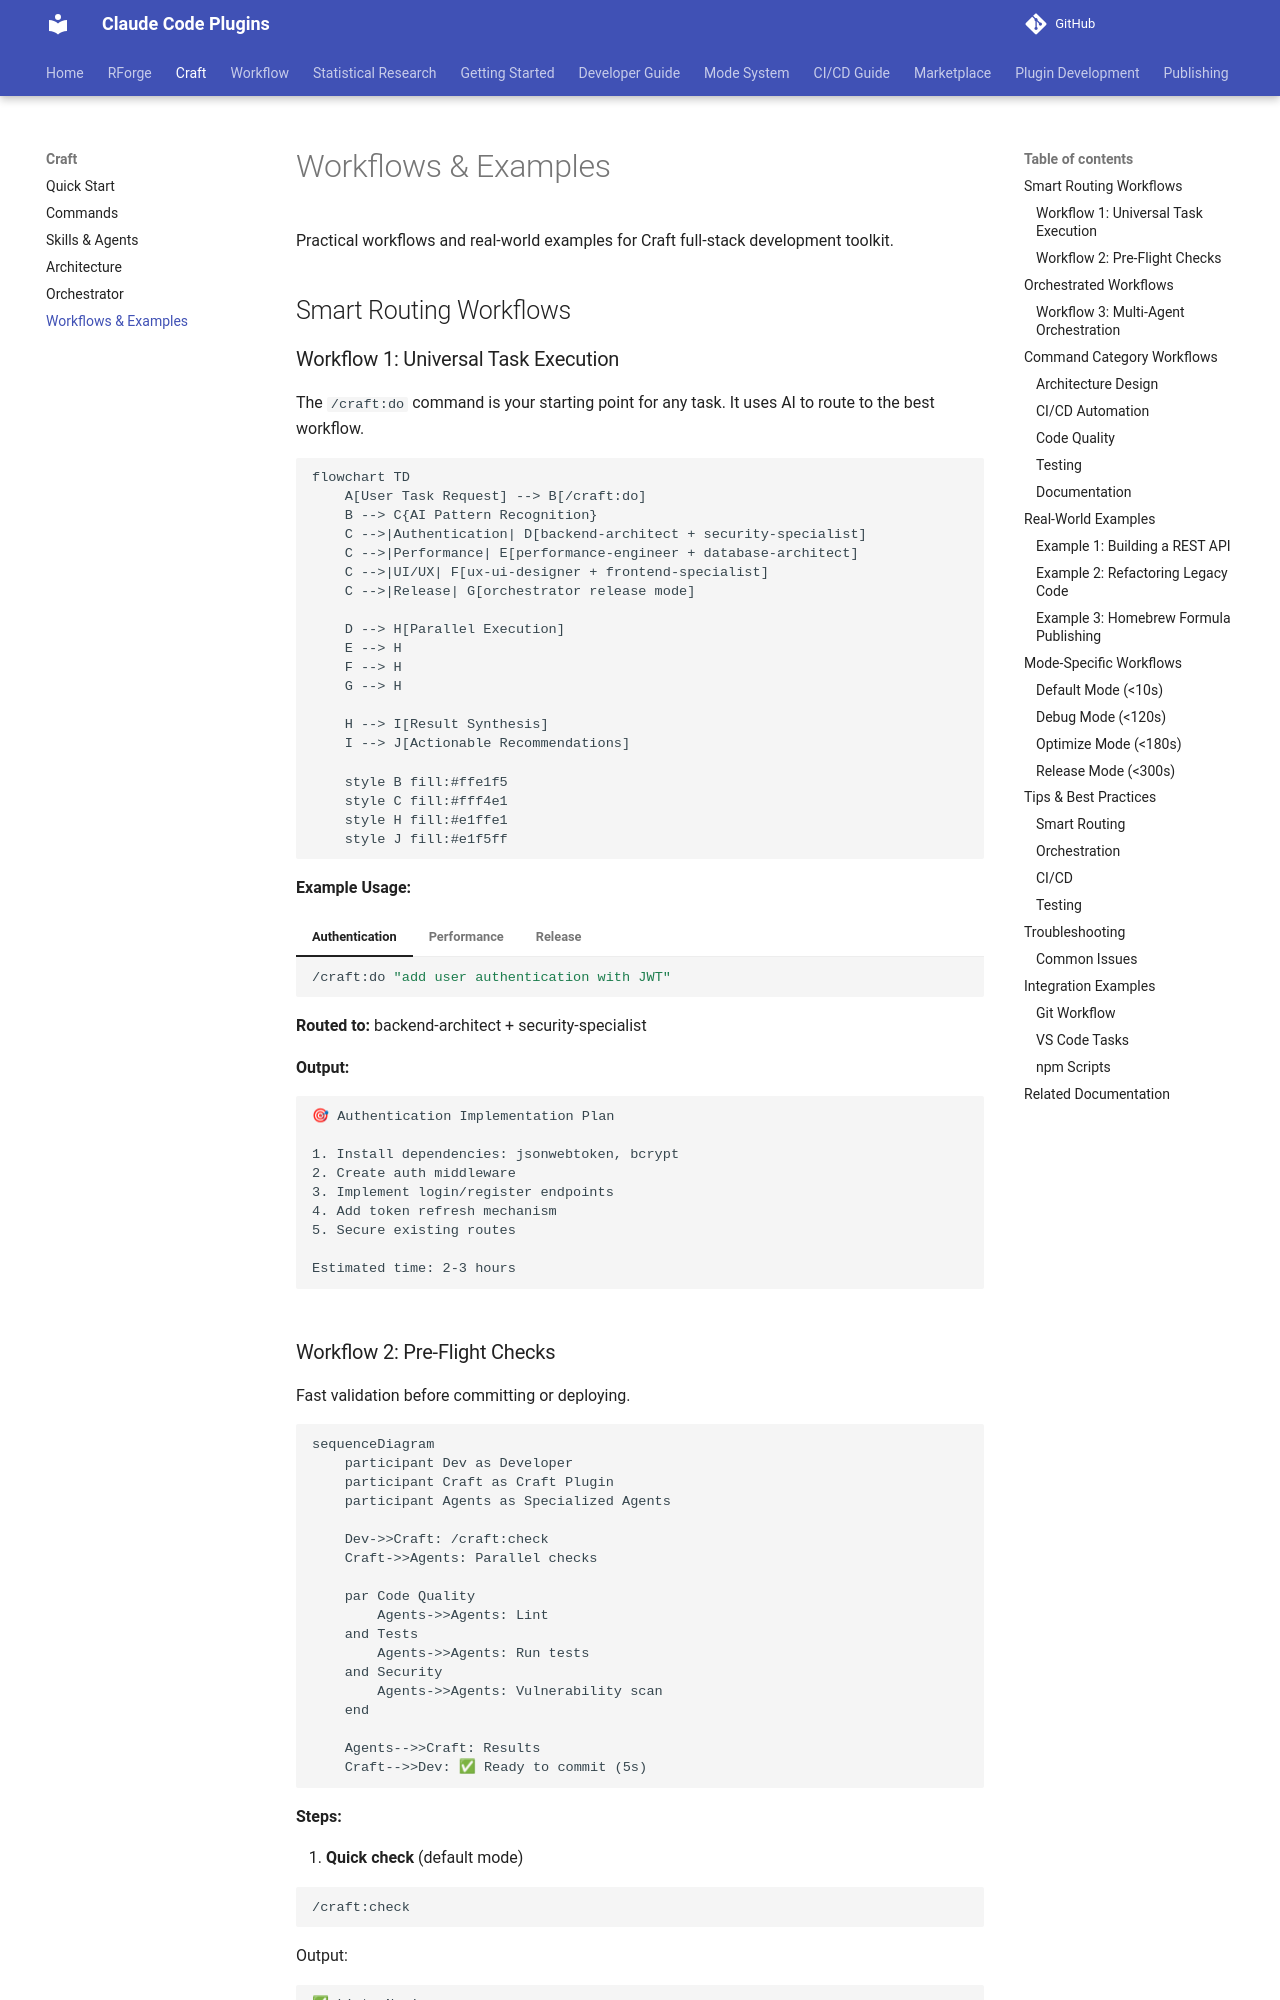

repository: Data-Wise/claude-plugins · page: craft/workflows/index.html · generator: mkdocs

# Workflows & Examples

Practical workflows and real-world examples for Craft full-stack development toolkit.

## Smart Routing Workflows

### Workflow 1: Universal Task Execution

The `/craft:do` command is your starting point for any task. It uses AI to route to the best workflow.

```mermaid
flowchart TD
    A[User Task Request] --> B[/craft:do]
    B --> C{AI Pattern Recognition}
    C -->|Authentication| D[backend-architect + security-specialist]
    C -->|Performance| E[performance-engineer + database-architect]
    C -->|UI/UX| F[ux-ui-designer + frontend-specialist]
    C -->|Release| G[orchestrator release mode]

    D --> H[Parallel Execution]
    E --> H
    F --> H
    G --> H

    H --> I[Result Synthesis]
    I --> J[Actionable Recommendations]

    style B fill:#ffe1f5
    style C fill:#fff4e1
    style H fill:#e1ffe1
    style J fill:#e1f5ff
```

**Example Usage:**

=== "Authentication"

    ```bash
    /craft:do "add user authentication with JWT"
    ```

    **Routed to:** backend-architect + security-specialist

    **Output:**
    ```
    🎯 Authentication Implementation Plan

    1. Install dependencies: jsonwebtoken, bcrypt
    2. Create auth middleware
    3. Implement login/register endpoints
    4. Add token refresh mechanism
    5. Secure existing routes

    Estimated time: 2-3 hours
    ```

=== "Performance"

    ```bash
    /craft:do "optimize database queries"
    ```

    **Routed to:** performance-engineer + database-architect

    **Output:**
    ```
    ⚡ Performance Optimization Plan

    1. Add indexes to users.email, orders.user_id
    2. Implement query result caching (Redis)
    3. Use SELECT specific columns (not *)
    4. Add connection pooling

    Expected improvement: 60% faster queries
    ```

=== "Release"

    ```bash
    /craft:do "prepare for production release"
    ```

    **Routed to:** orchestrator (release mode, all agents)
